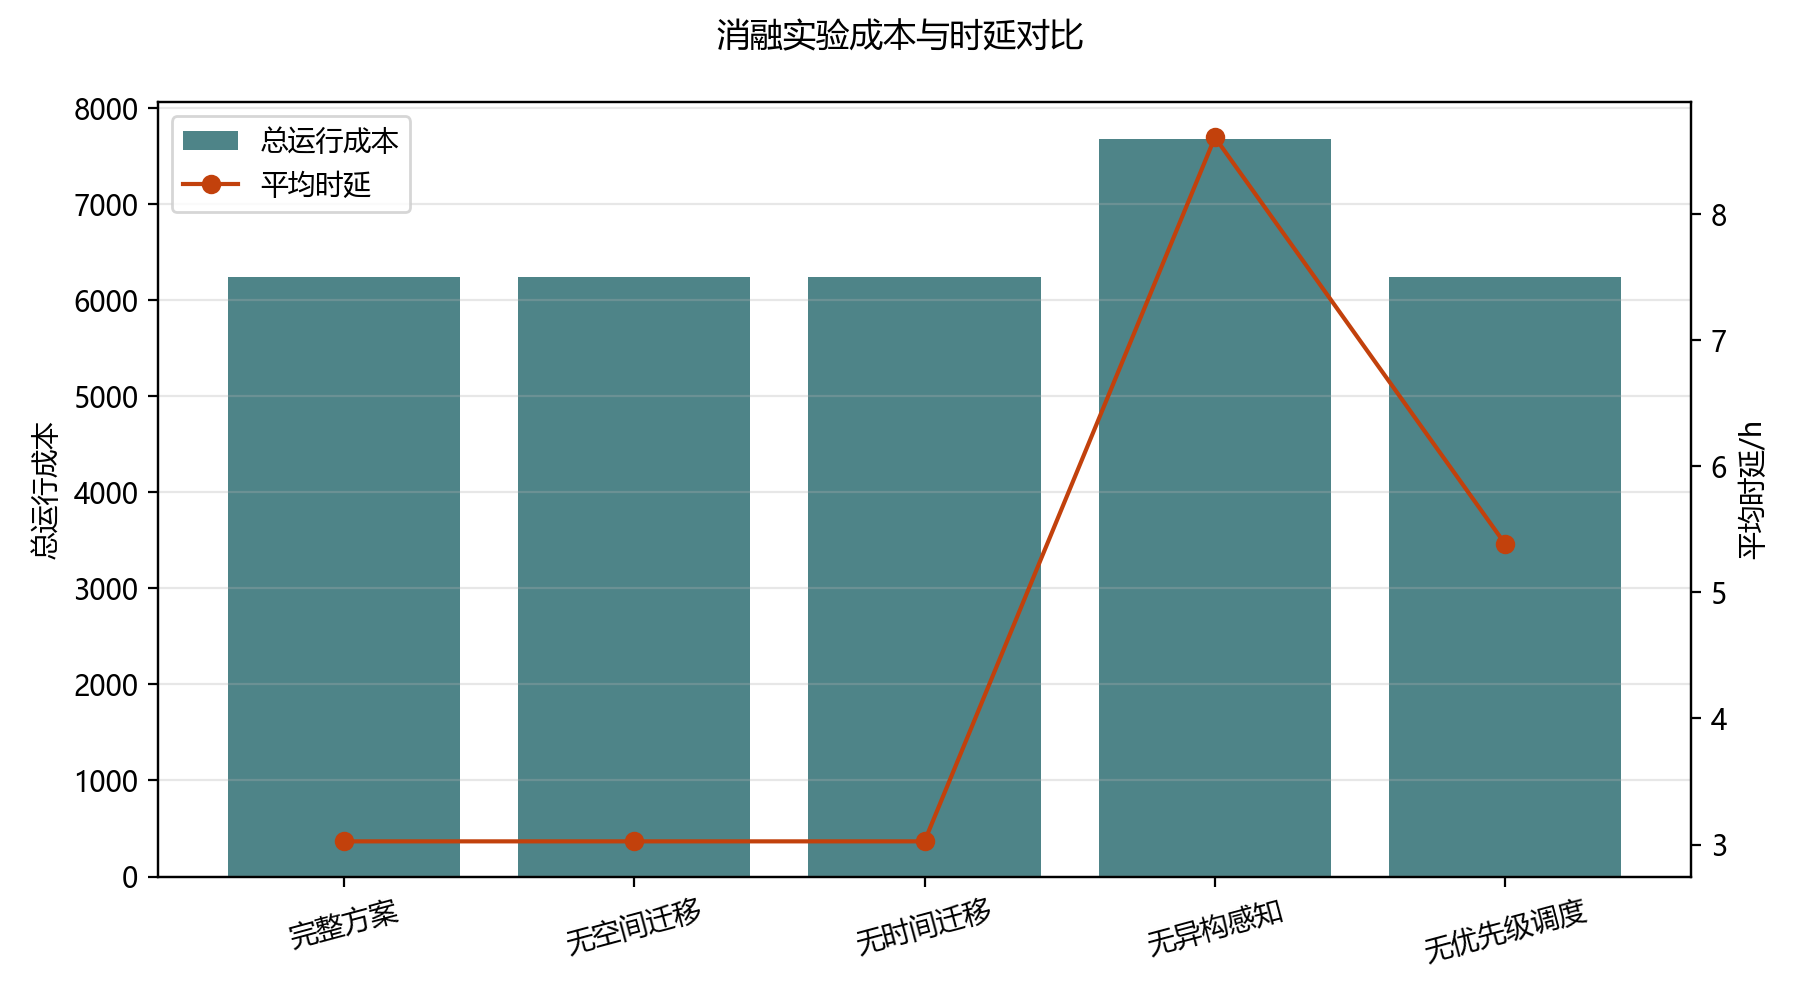

The file beside this chart, header and first rows:
算法, 总能耗/kWh, 总成本, 平均时延/h, SLA违约率, 任务完成率, CPU平均利用率, GPU平均利用率, 负载不均衡度, 峰谷差/kW, 远端迁移任务数, 远端任务完成率, 远端执行成本, 远端网络能耗/kWh, 迁移平均时延/h, 单位百万Token能耗/kWh, 单位百万Token成本, 总碳排放/kg, 时延敏感任务违约率, Token总量, 功率上限违约时段数, 峰时功率违约时段数, 完成任务数, 任务总数
完整Proposed, 159.1, 6242, 3.025, 0.9882, 0.01179, 1.0, 0.0, 1.0, 13.1, 0, 0.0, 0.0, 0.0, 0.0, 159103400, 6242226113, 90.18, 0.8971, 0.0, 0, 0, 605, 51321
无空间迁移, 159.1, 6242, 3.025, 0.9882, 0.01179, 1.0, 0.0, 1.0, 13.1, 0, 0.0, 0.0, 0.0, 0.0, 159103400, 6242226113, 90.18, 0.8971, 0.0, 0, 0, 605, 51321
无时间迁移, 159.1, 6242, 3.025, 0.9882, 0.01179, 1.0, 0.0, 1.0, 13.1, 0, 0.0, 0.0, 0.0, 0.0, 159103400, 6242226113, 90.18, 0.8971, 0.0, 0, 0, 605, 51321
无异构感知, 192.7, 7677, 8.609, 0.9883, 0.01173, 1.0, 0.0, 1.0, 13.56, 0, 0.0, 0.0, 0.0, 0.0, 192723700, 7677138984, 113.2, 0.9885, 0.0, 0, 0, 602, 51321
无优先级调度, 159.1, 6242, 5.382, 0.9917, 0.008281, 1.0, 0.0, 1.0, 13.1, 0, 0.0, 0.0, 0.0, 0.0, 159103400, 6242226113, 90.18, 0.9836, 0.0, 0, 0, 425, 51321
